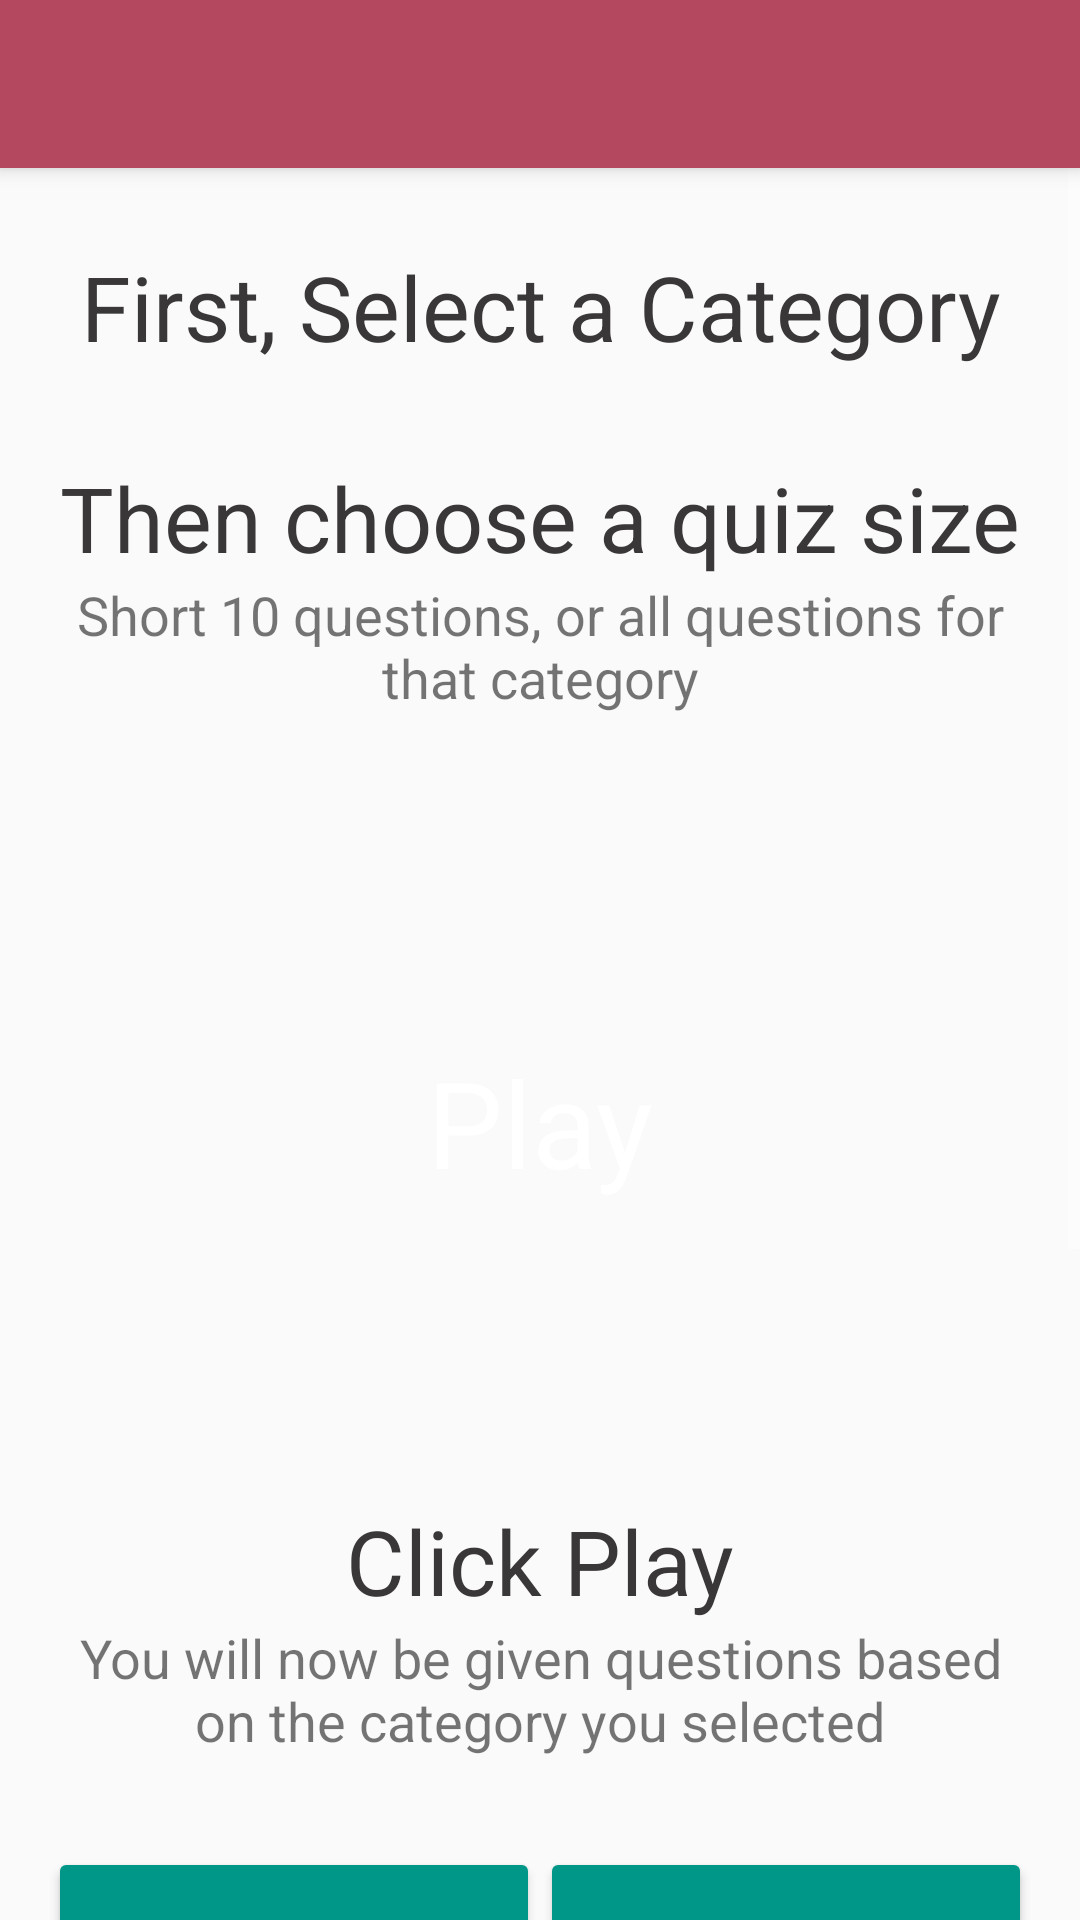

The Android layout XML behind this screen, and the referenced resources:
<!-- AndroidManifest.xml: application theme AppTheme -->
<!-- res/layout/activity_rules.xml -->
<?xml version="1.0" encoding="utf-8"?>
<android.support.design.widget.CoordinatorLayout xmlns:android="http://schemas.android.com/apk/res/android"
    xmlns:app="http://schemas.android.com/apk/res-auto"
    xmlns:tools="http://schemas.android.com/tools"
    android:layout_width="match_parent"
    android:layout_height="match_parent"
    android:fitsSystemWindows="true"
    tools:context=".Rules">

    
    <android.support.design.widget.AppBarLayout
        android:layout_width="match_parent"
        android:layout_height="wrap_content"
        android:theme="@style/AppTheme.AppBarOverlay">

        <android.support.v7.widget.Toolbar
            android:id="@+id/toolbar"
            android:layout_width="match_parent"
            android:layout_height="?attr/actionBarSize"
            android:background="?attr/colorPrimary"
            app:popupTheme="@style/AppTheme.PopupOverlay" />

    </android.support.design.widget.AppBarLayout>

    <ScrollView
        android:layout_width="match_parent"
        android:layout_height="wrap_content"
        app:layout_behavior="@string/appbar_scrolling_view_behavior">

        
        <LinearLayout
            android:layout_width="match_parent"
            android:layout_height="wrap_content"
            android:orientation="vertical"
            android:paddingLeft="@dimen/activity_horizontal_margin"
            android:paddingTop="@dimen/activity_vertical_margin"
            android:paddingRight="@dimen/activity_horizontal_margin"
            android:paddingBottom="@dimen/activity_vertical_margin">

            <TextView
                android:layout_width="match_parent"
                android:layout_height="wrap_content"
                android:layout_marginTop="@dimen/rules_marginTop"
                android:layout_marginBottom="@dimen/rules_marginBottom"
                android:text="@string/rules_category"
                android:textAlignment="center"
                android:textColor="@color/gameBlack"
                android:textSize="@dimen/rules_titleSize" />

            <TextView
                android:layout_width="match_parent"
                android:layout_height="wrap_content"
                android:layout_marginTop="@dimen/rules_marginTop"
                android:text="@string/rules_quiz_size"
                android:textAlignment="center"
                android:textColor="@color/gameBlack"
                android:textSize="@dimen/rules_titleSize" />

            <TextView
                android:layout_width="match_parent"
                android:layout_height="wrap_content"
                android:layout_marginBottom="@dimen/rules_marginBottom"
                android:text="@string/rules_quiz_size_description"
                android:textAlignment="center"
                android:textSize="@dimen/rules_textSize" />

            <TextView
                android:layout_width="@dimen/game_playButton_Size"
                android:layout_height="@dimen/game_playButton_Size"
                android:layout_gravity="center"
                android:layout_margin="@dimen/fab_margin"
                android:background="@drawable/custom_option"
                android:clickable="false"
                android:gravity="center"
                android:text="@string/playButton"
                android:textColor="@color/white"
                android:textSize="@dimen/game_playButton_textSize" />

            <TextView
                android:layout_width="match_parent"
                android:layout_height="wrap_content"
                android:layout_marginTop="@dimen/rules_marginTop"
                android:text="@string/rules_play"
                android:textAlignment="center"
                android:textColor="@color/gameBlack"
                android:textSize="@dimen/rules_titleSize" />

            <TextView
                android:layout_width="match_parent"
                android:layout_height="wrap_content"
                android:layout_marginBottom="@dimen/rules_marginBottom"
                android:text="@string/rules_play_description"
                android:textAlignment="center"
                android:textSize="@dimen/rules_textSize" />


            <android.support.constraint.ConstraintLayout
                android:layout_width="match_parent"
                android:layout_height="@dimen/game_linearLayout_height"
                android:layout_marginTop="@dimen/game_linearLayout_marginTop"
                android:orientation="horizontal">

                
                <Button
                    android:id="@+id/OptionA"
                    android:layout_width="0dp"
                    android:layout_height="0dp"
                    android:foreground="?attr/selectableItemBackground"
                    android:padding="@dimen/game_button_padding"
                    android:text="@string/rules_buttonA"
                    android:textAlignment="center"
                    android:textColor="@color/white"
                    android:textSize="@dimen/game_button_textSize"
                    app:layout_constraintBottom_toTopOf="@+id/OptionC"
                    app:layout_constraintEnd_toStartOf="@id/OptionB"
                    app:layout_constraintStart_toStartOf="parent"
                    app:layout_constraintTop_toTopOf="parent" />

                
                <Button
                    android:id="@+id/OptionB"
                    android:layout_width="0dp"
                    android:layout_height="0dp"
                    android:foreground="?attr/selectableItemBackground"
                    android:padding="@dimen/game_button_padding"
                    android:text="@string/rules_buttonB"
                    android:textAlignment="center"
                    android:textColor="@color/white"
                    android:textSize="@dimen/game_button_textSize"
                    app:layout_constraintBottom_toTopOf="@+id/OptionD"
                    app:layout_constraintEnd_toEndOf="parent"
                    app:layout_constraintStart_toEndOf="@+id/OptionA"
                    app:layout_constraintTop_toTopOf="parent" />

                
                <Button
                    android:id="@+id/OptionC"
                    android:layout_width="0dp"
                    android:layout_height="0dp"
                    android:foreground="?attr/selectableItemBackground"
                    android:padding="@dimen/game_button_padding"
                    android:text="@string/rules_buttonC"
                    android:textAlignment="center"
                    android:textColor="@color/white"
                    android:textSize="@dimen/game_button_textSize"
                    app:layout_constraintBottom_toBottomOf="parent"
                    app:layout_constraintEnd_toStartOf="@id/OptionD"
                    app:layout_constraintStart_toStartOf="parent"
                    app:layout_constraintTop_toBottomOf="@+id/OptionA" />

                
                <Button
                    android:id="@+id/OptionD"
                    android:layout_width="0dp"
                    android:layout_height="0dp"
                    android:foreground="?attr/selectableItemBackground"
                    android:padding="@dimen/game_button_padding"
                    android:text="@string/rules_buttonD"
                    android:textAlignment="center"
                    android:textColor="@color/white"
                    android:textSize="@dimen/game_button_textSize"
                    app:layout_constraintBottom_toBottomOf="parent"
                    app:layout_constraintEnd_toEndOf="parent"
                    app:layout_constraintStart_toEndOf="@+id/OptionC"
                    app:layout_constraintTop_toBottomOf="@+id/OptionB" />
            </android.support.constraint.ConstraintLayout>

            <TextView
                android:layout_width="match_parent"
                android:layout_height="wrap_content"
                android:layout_marginTop="@dimen/rules_marginTop"
                android:text="@string/rules_correct"
                android:textAlignment="center"
                android:textColor="@color/gameBlack"
                android:textSize="@dimen/rules_titleSize" />

            <TextView
                android:layout_width="match_parent"
                android:layout_height="wrap_content"
                android:layout_marginBottom="@dimen/rules_marginBottom"
                android:text="@string/rules_correct_description"
                android:textAlignment="center"
                android:textSize="@dimen/rules_textSize" />

        </LinearLayout>
    </ScrollView>
</android.support.design.widget.CoordinatorLayout>
<!-- resources referenced by this layout -->
<resources>
  <color name="gameBlack">#393737</color>
  <color name="white">#ffffff</color>
  <dimen name="activity_horizontal_margin">16dp</dimen>
  <dimen name="activity_vertical_margin">16dp</dimen>
  <dimen name="fab_margin">16dp</dimen>
  <dimen name="game_button_padding">10dp</dimen>
  <dimen name="game_button_textSize">20sp</dimen>
  <dimen name="game_linearLayout_height">220dp</dimen>
  <dimen name="game_linearLayout_marginTop">10dp</dimen>
  <dimen name="game_playButton_Size">200dp</dimen>
  <dimen name="game_playButton_textSize">40sp</dimen>
  <dimen name="rules_marginBottom">20dp</dimen>
  <dimen name="rules_marginTop">10dp</dimen>
  <dimen name="rules_textSize">18sp</dimen>
  <dimen name="rules_titleSize">30sp</dimen>
  <string name="playButton">Play</string>
  <string name="rules_buttonA">A</string>
  <string name="rules_buttonB">B</string>
  <string name="rules_buttonC">C</string>
  <string name="rules_buttonD">D</string>
  <string name="rules_category">First, Select a Category</string>
  <string name="rules_correct">Select the correct answer</string>
  <string name="rules_correct_description">For each question you get right you score 10 points</string>
  <string name="rules_play">Click Play</string>
  <string name="rules_play_description">You will now be given questions based on the category you selected</string>
  <string name="rules_quiz_size">Then choose a quiz size</string>
  <string name="rules_quiz_size_description">Short 10 questions, or all questions for that category</string>
  <style name="AppTheme.AppBarOverlay" parent="ThemeOverlay.AppCompat.Dark.ActionBar" />
  <style name="AppTheme.PopupOverlay" parent="ThemeOverlay.AppCompat.Light" />
  <style name="AppTheme" parent="Theme.AppCompat.Light.DarkActionBar">
          
          <item name="colorPrimary">@color/colorPrimary</item>
          <item name="colorPrimaryDark">@color/colorPrimaryDark</item>
          <item name="colorAccent">@color/colorAccent</item>
          <item name="colorControlNormal">@color/white</item>
          <item name="colorButtonNormal">@color/colorButtonNormal</item>
          <item name="colorControlActivated">@color/controlActivated</item>
      </style>
  <color name="colorPrimary">#b4485f</color>
  <color name="colorPrimaryDark">#802f40</color>
  <color name="colorAccent">#FF4081</color>
  <color name="colorButtonNormal">#009688</color>
  <color name="controlActivated">#53c39a</color>
</resources>
